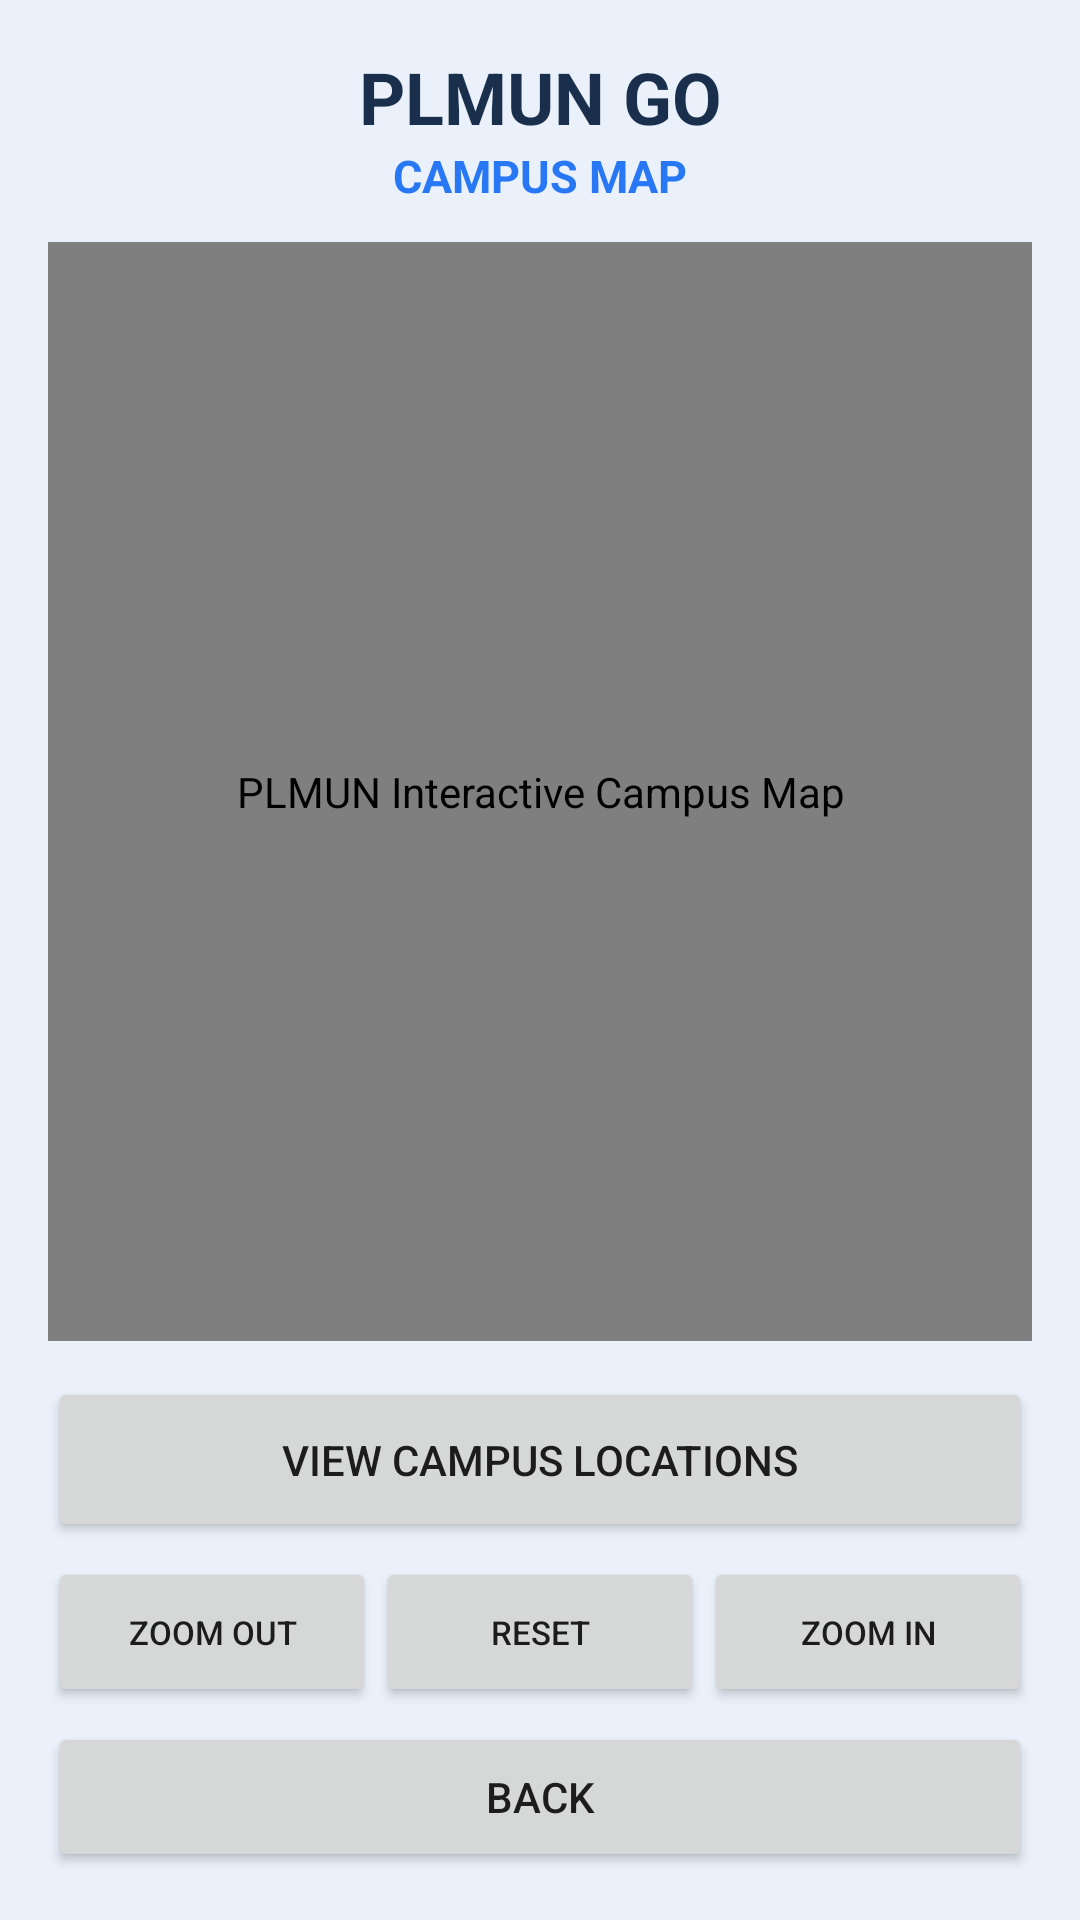

This screen was rendered from an Android layout file. Write that file and the resources it references.
<!-- AndroidManifest.xml: application theme Theme.PlmunGO -->
<!-- res/layout/activity_campus_map.xml -->
<?xml version="1.0" encoding="utf-8"?>
<LinearLayout
    xmlns:android="http://schemas.android.com/apk/res/android"
    android:layout_width="match_parent"
    android:layout_height="match_parent"
    android:orientation="vertical"
    android:background="#EAF1FA"
    android:padding="16dp">

    <TextView
        android:layout_width="match_parent"
        android:layout_height="wrap_content"
        android:text="PLMUN GO"
        android:textColor="#1A2F4C"
        android:textSize="24sp"
        android:textStyle="bold"
        android:gravity="center" />

    <TextView
        android:layout_width="match_parent"
        android:layout_height="wrap_content"
        android:text="CAMPUS MAP"
        android:textColor="#2878F5"
        android:textSize="15sp"
        android:textStyle="bold"
        android:gravity="center"
        android:layout_marginBottom="12dp" />

    
    <FrameLayout
        android:layout_width="match_parent"
        android:layout_height="0dp"
        android:layout_weight="1"
        android:background="#FFFFFF"
        android:clipChildren="true"
        android:clipToPadding="true">

        <com.github.chrisbanes.photoview.PhotoView
            android:id="@+id/ivCampusMap"
            android:layout_width="match_parent"
            android:layout_height="match_parent"
            android:src="@drawable/plmun_campus_map"
            android:scaleType="fitCenter"
            android:contentDescription="PLMUN Interactive Campus Map" />

    </FrameLayout>

    
    <Button
        android:id="@+id/btnLocations"
        android:layout_width="match_parent"
        android:layout_height="55dp"
        android:text="VIEW CAMPUS LOCATIONS"
        android:textSize="14sp"
        android:layout_marginTop="12dp" />

    
    <LinearLayout
        android:layout_width="match_parent"
        android:layout_height="wrap_content"
        android:orientation="horizontal"
        android:gravity="center"
        android:layout_marginTop="5dp">

        <Button
            android:id="@+id/btnZoomOut"
            android:layout_width="0dp"
            android:layout_height="50dp"
            android:layout_weight="1"
            android:text="ZOOM OUT"
            android:textSize="11sp" />

        <Button
            android:id="@+id/btnReset"
            android:layout_width="0dp"
            android:layout_height="50dp"
            android:layout_weight="1"
            android:text="RESET"
            android:textSize="11sp" />

        <Button
            android:id="@+id/btnZoomIn"
            android:layout_width="0dp"
            android:layout_height="50dp"
            android:layout_weight="1"
            android:text="ZOOM IN"
            android:textSize="11sp" />

    </LinearLayout>

    
    <Button
        android:id="@+id/btnBack"
        android:layout_width="match_parent"
        android:layout_height="50dp"
        android:text="BACK"
        android:layout_marginTop="5dp" />

</LinearLayout>
<!-- resources referenced by this layout -->
<resources>
  <!-- drawable plmun_campus_map: jpg bitmap (drawable, 345834 bytes) -->
  <style name="Theme.PlmunGO" parent="Theme.AppCompat.Light.NoActionBar">
  
          <item name="colorPrimary">#1A2F4C</item>
          <item name="colorPrimaryDark">#14243A</item>
          <item name="colorAccent">#2878F5</item>
  
      </style>
</resources>
